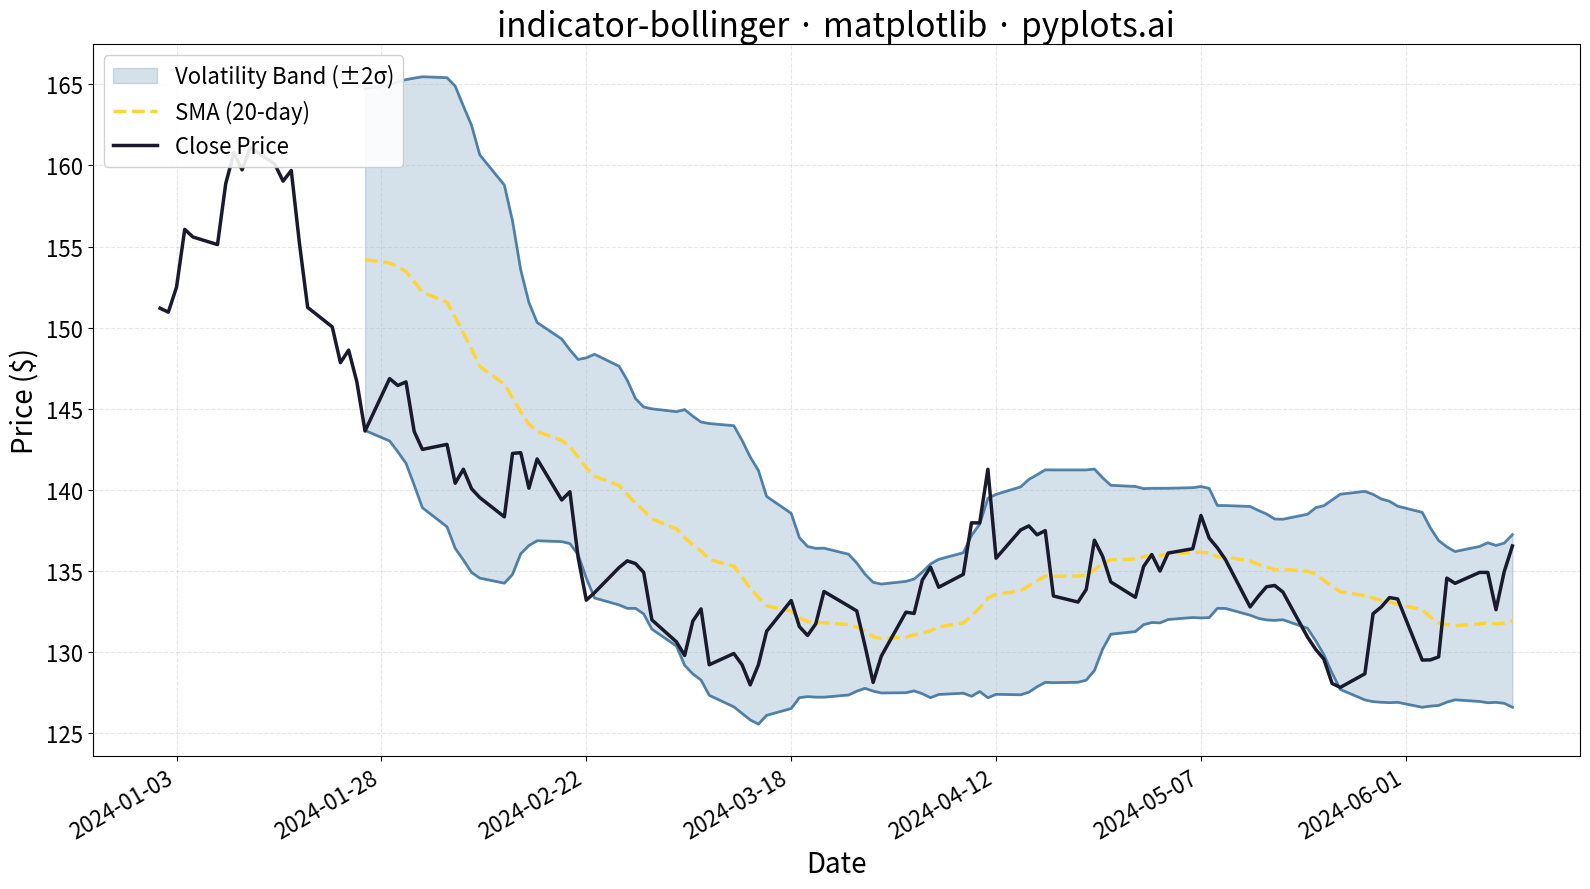

Recreate this plot in Python.
""" pyplots.ai
indicator-bollinger: Bollinger Bands Indicator Chart
Library: matplotlib 3.10.8 | Python 3.13.11
Quality: 93/100 | Created: 2026-01-07
"""

import matplotlib.pyplot as plt
import numpy as np
import pandas as pd


# Data - Generate realistic stock price data with Bollinger Bands
np.random.seed(42)
n_days = 120

# Generate realistic price movement using random walk
dates = pd.date_range("2024-01-01", periods=n_days, freq="B")
returns = np.random.normal(0.0005, 0.015, n_days)
price_base = 150
close = price_base * np.cumprod(1 + returns)

# Calculate Bollinger Bands (20-period SMA, 2 standard deviations)
window = 20
sma = pd.Series(close).rolling(window=window).mean()
std = pd.Series(close).rolling(window=window).std()
upper_band = sma + 2 * std
lower_band = sma - 2 * std

# Create plot
fig, ax = plt.subplots(figsize=(16, 9))

# Plot the filled area between bands (volatility envelope)
ax.fill_between(dates, lower_band, upper_band, alpha=0.2, color="#306998", label="Volatility Band (±2σ)")

# Plot upper and lower bands
ax.plot(dates, upper_band, color="#306998", linewidth=2, alpha=0.8)
ax.plot(dates, lower_band, color="#306998", linewidth=2, alpha=0.8)

# Plot middle band (SMA) as dashed line
ax.plot(dates, sma, color="#FFD43B", linewidth=2.5, linestyle="--", label="SMA (20-day)")

# Plot closing price prominently
ax.plot(dates, close, color="#1a1a2e", linewidth=2.5, label="Close Price")

# Labels and styling
ax.set_xlabel("Date", fontsize=20)
ax.set_ylabel("Price ($)", fontsize=20)
ax.set_title("indicator-bollinger · matplotlib · pyplots.ai", fontsize=24)
ax.tick_params(axis="both", labelsize=16)

# Format x-axis dates
fig.autofmt_xdate(rotation=30)
ax.xaxis.set_major_locator(plt.MaxNLocator(8))

# Legend
ax.legend(fontsize=16, loc="upper left", framealpha=0.9)

# Grid
ax.grid(True, alpha=0.3, linestyle="--")

plt.tight_layout()
plt.savefig("plot.png", dpi=300, bbox_inches="tight")
